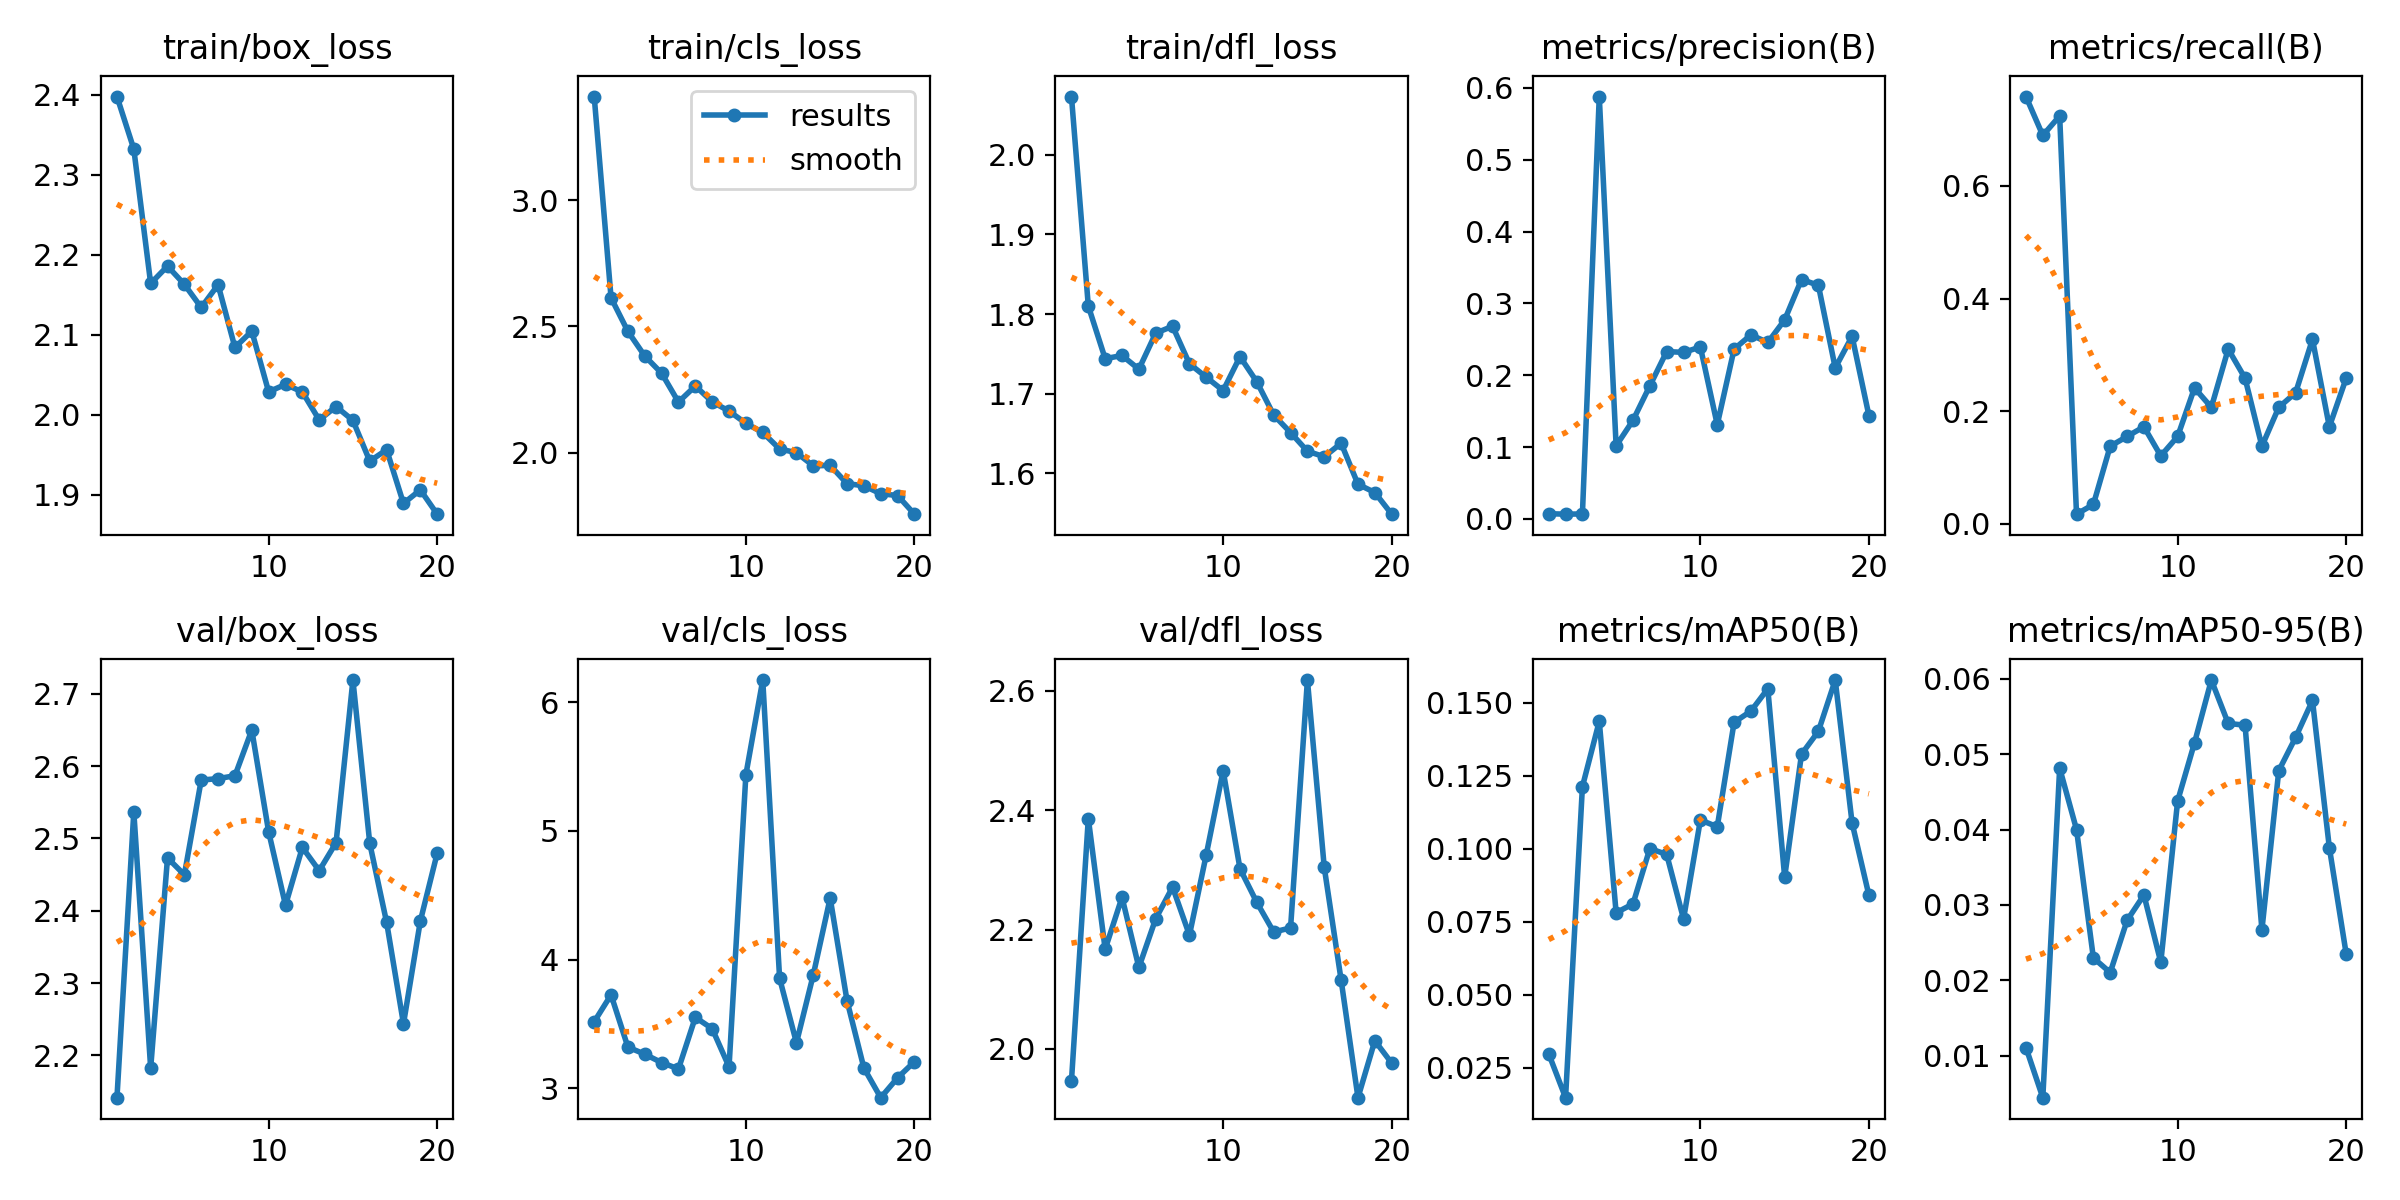

Values plotted in this chart, from the file beside it:
epoch, train/box_loss, train/cls_loss, train/dfl_loss, metrics/precision(B), metrics/recall(B), metrics/mAP50(B), metrics/mAP50-95(B), val/box_loss, val/cls_loss, val/dfl_loss, lr/pg0, lr/pg1, lr/pg2
1, 2.398, 3.412, 2.073, 0.00733, 0.7586, 0.02975, 0.01106, 2.141, 3.516, 1.946, 0.00022, 0.00022, 0.00022
2, 2.332, 2.614, 1.81, 0.00667, 0.6897, 0.0147, 0.00441, 2.537, 3.725, 2.386, 0.0004448, 0.0004448, 0.0004448
3, 2.164, 2.48, 1.744, 0.007, 0.7241, 0.1213, 0.04815, 2.182, 3.319, 2.167, 0.0006538, 0.0006538, 0.0006538
4, 2.186, 2.383, 1.748, 0.588, 0.01724, 0.1437, 0.04, 2.473, 3.264, 2.254, 0.0008469, 0.0008469, 0.0008469
5, 2.163, 2.314, 1.731, 0.1018, 0.03448, 0.0781, 0.02296, 2.45, 3.199, 2.136, 0.001024, 0.001024, 0.001024
6, 2.134, 2.2, 1.776, 0.1372, 0.1379, 0.08111, 0.02102, 2.581, 3.15, 2.218, 0.001186, 0.001186, 0.001186
7, 2.163, 2.264, 1.785, 0.1853, 0.1552, 0.1001, 0.02794, 2.583, 3.55, 2.271, 0.001331, 0.001331, 0.001331
8, 2.084, 2.201, 1.738, 0.233, 0.1724, 0.09808, 0.03131, 2.587, 3.462, 2.191, 0.001461, 0.001461, 0.001461
9, 2.104, 2.164, 1.721, 0.2319, 0.1207, 0.07597, 0.02238, 2.65, 3.166, 2.326, 0.001472, 0.001472, 0.001472
10, 2.029, 2.116, 1.704, 0.2393, 0.1552, 0.1099, 0.0438, 2.509, 5.437, 2.466, 0.001472, 0.001472, 0.001472
11, 2.038, 2.079, 1.746, 0.1312, 0.2414, 0.1076, 0.0515, 2.408, 6.172, 2.302, 0.001406, 0.001406, 0.001406
12, 2.029, 2.014, 1.715, 0.2364, 0.2069, 0.1434, 0.05984, 2.488, 3.854, 2.245, 0.00134, 0.00134, 0.00134
13, 1.994, 1.999, 1.673, 0.2563, 0.3103, 0.1472, 0.05408, 2.455, 3.352, 2.196, 0.001274, 0.001274, 0.001274
14, 2.01, 1.947, 1.651, 0.2457, 0.2586, 0.1549, 0.05385, 2.494, 3.882, 2.203, 0.001208, 0.001208, 0.001208
15, 1.993, 1.949, 1.628, 0.2772, 0.1379, 0.0903, 0.02669, 2.719, 4.478, 2.618, 0.001142, 0.001142, 0.001142
16, 1.942, 1.877, 1.621, 0.3333, 0.2069, 0.1325, 0.04781, 2.493, 3.68, 2.304, 0.001076, 0.001076, 0.001076
17, 1.956, 1.868, 1.638, 0.3253, 0.2329, 0.1403, 0.05223, 2.384, 3.157, 2.115, 0.00101, 0.00101, 0.00101
18, 1.889, 1.836, 1.586, 0.2103, 0.3276, 0.1578, 0.05713, 2.244, 2.926, 1.918, 0.000944, 0.000944, 0.000944
19, 1.906, 1.829, 1.576, 0.2542, 0.1724, 0.1089, 0.03761, 2.386, 3.08, 2.014, 0.000878, 0.000878, 0.000878
20, 1.876, 1.755, 1.549, 0.1438, 0.2586, 0.08404, 0.02349, 2.479, 3.206, 1.976, 0.000812, 0.000812, 0.000812
